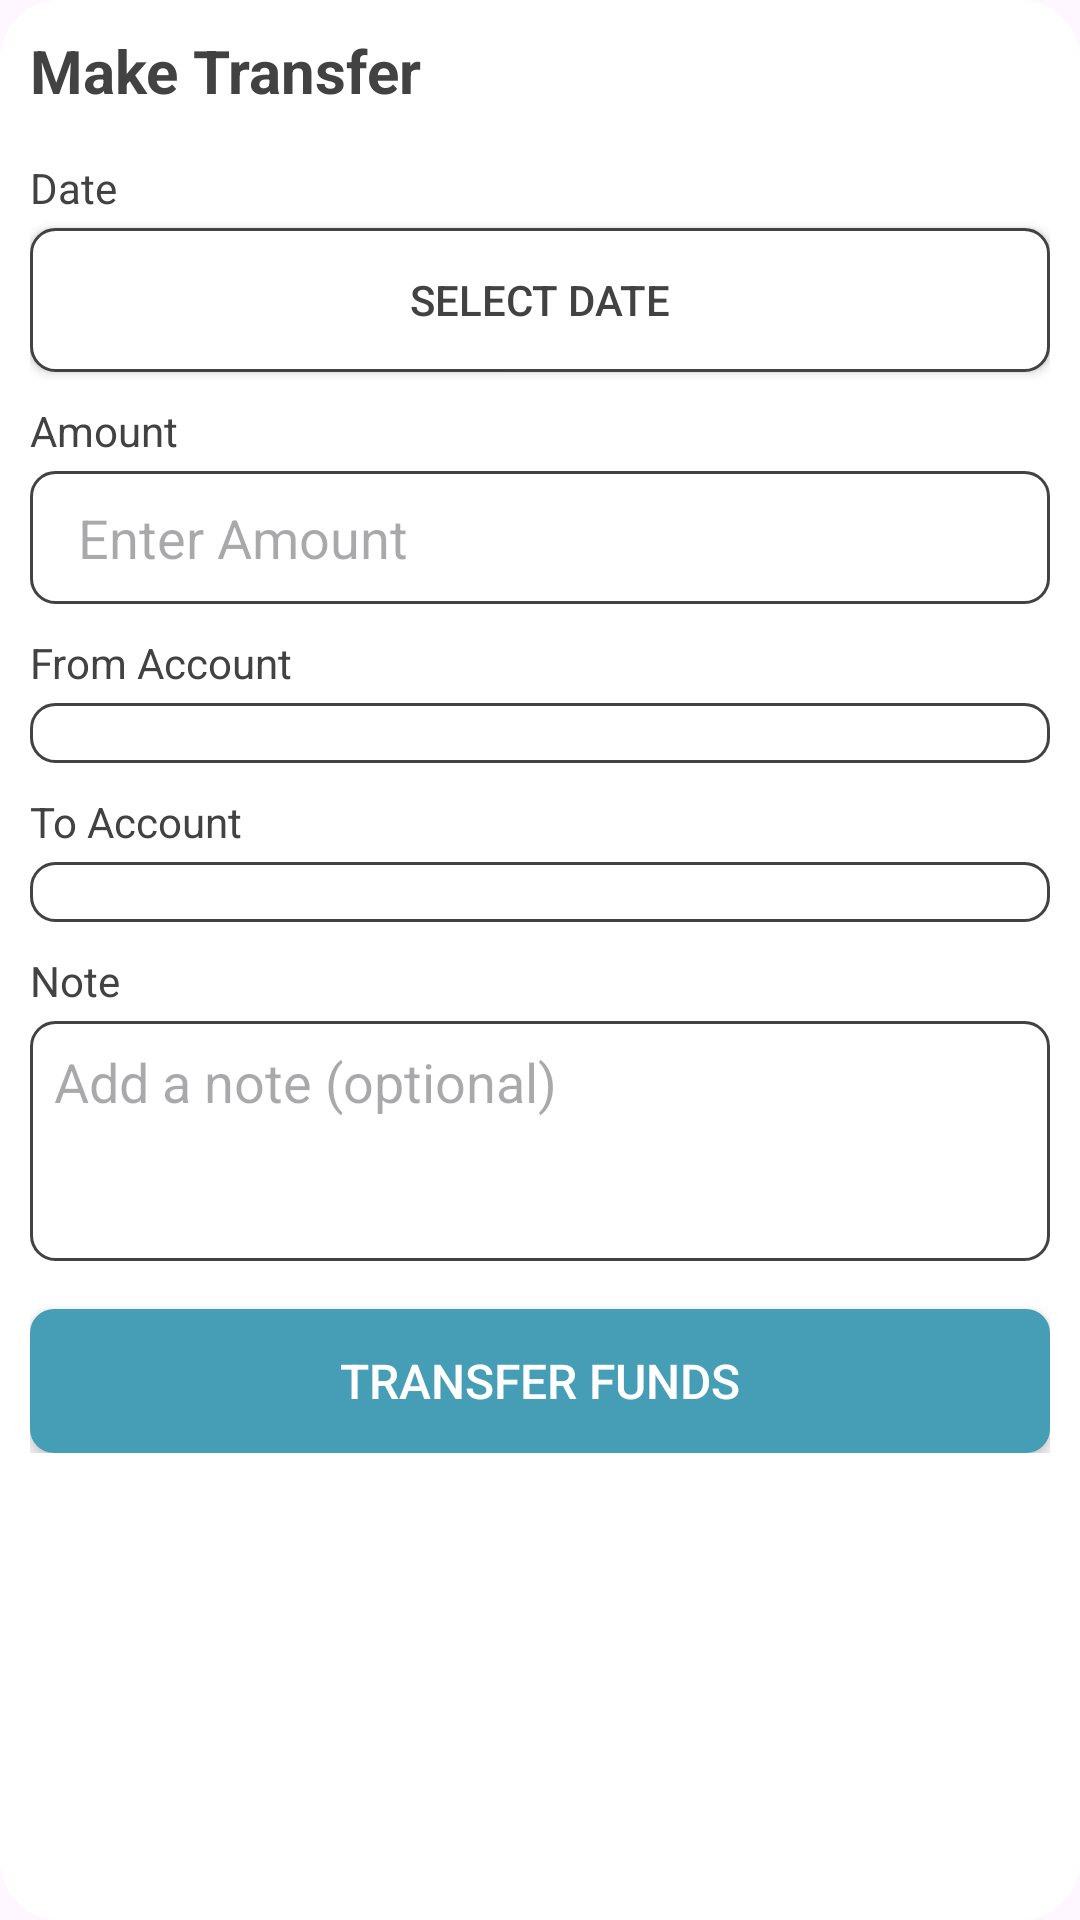

This screen was rendered from an Android layout file. Write that file and the resources it references.
<!-- AndroidManifest.xml: application theme Theme.LabExam04 -->
<!-- res/layout/fragment_transfer.xml -->
<FrameLayout xmlns:android="http://schemas.android.com/apk/res/android"
    android:layout_width="match_parent"
    android:layout_height="match_parent"
    android:background="@drawable/stats_card_background">

    <LinearLayout
        android:layout_width="match_parent"
        android:layout_height="wrap_content"
        android:orientation="vertical">

        <TextView
            android:layout_width="wrap_content"
            android:layout_height="wrap_content"
            android:text="Make Transfer"
            android:textSize="20sp"
            android:textStyle="bold"
            android:textColor="@color/cardview_dark_background"
            android:layout_marginBottom="16dp"/>

        <TextView
            android:layout_width="wrap_content"
            android:layout_height="wrap_content"
            android:text="Date"
            android:textSize="14sp"
            android:textColor="@color/cardview_dark_background"
            android:layout_marginBottom="4dp"/>
        <Button
            android:id="@+id/btnTransferDate"
            android:layout_width="match_parent"
            android:layout_height="wrap_content"
            android:text="Select Date"
            android:paddingVertical="10dp"
            android:background="@drawable/input_field_background"
            android:textColor="@color/cardview_dark_background"
            android:layout_marginBottom="10dp"/>

        <TextView
            android:layout_width="wrap_content"
            android:layout_height="wrap_content"
            android:text="Amount"
            android:textSize="14sp"
            android:textColor="@color/cardview_dark_background"
            android:layout_marginBottom="4dp"/>
        <EditText
            android:id="@+id/etTransferAmount"
            android:layout_width="match_parent"
            android:layout_height="wrap_content"
            android:hint="Enter Amount"
            android:inputType="numberDecimal"
            android:paddingVertical="10dp"
            android:background="@drawable/input_field_background"
            android:textColor="@color/cardview_dark_background"
            android:layout_marginBottom="10dp"/>

        <TextView
            android:layout_width="wrap_content"
            android:layout_height="wrap_content"
            android:text="From Account"
            android:textSize="14sp"
            android:textColor="@color/cardview_dark_background"
            android:layout_marginBottom="4dp"/>
        <Spinner
            android:id="@+id/spinnerTransferFrom"
            android:layout_width="match_parent"
            android:layout_height="wrap_content"
            android:paddingVertical="10dp"
            android:background="@drawable/input_field_background"
            android:layout_marginBottom="10dp"/>

        <TextView
            android:layout_width="wrap_content"
            android:layout_height="wrap_content"
            android:text="To Account"
            android:textSize="14sp"
            android:textColor="@color/cardview_dark_background"
            android:layout_marginBottom="4dp"/>
        <Spinner
            android:id="@+id/spinnerTransferTo"
            android:layout_width="match_parent"
            android:layout_height="wrap_content"
            android:paddingVertical="10dp"
            android:background="@drawable/input_field_background"
            android:layout_marginBottom="10dp"/>

        <TextView
            android:layout_width="wrap_content"
            android:layout_height="wrap_content"
            android:text="Note"
            android:textSize="14sp"
            android:textColor="@color/cardview_dark_background"
            android:layout_marginBottom="4dp"/>
        <EditText
            android:id="@+id/etTransferNote"
            android:layout_width="match_parent"
            android:layout_height="80dp"
            android:hint="Add a note (optional)"
            android:inputType="textMultiLine"
            android:gravity="top|start"
            android:padding="8dp"
            android:background="@drawable/input_field_background"
            android:textColor="@color/cardview_dark_background"
            android:layout_marginBottom="16dp"/>

        <Button
            android:id="@+id/btnSaveTransfer"
            android:layout_width="match_parent"
            android:layout_height="wrap_content"
            android:text="Transfer Funds"
            android:textSize="16sp"
            android:paddingVertical="12dp"
            android:background="@drawable/button_primary"
            android:textColor="@color/primary_color"
            android:elevation="4dp"
            android:stateListAnimator="@null"/>
    </LinearLayout>
</FrameLayout>
<!-- resources referenced by this layout -->
<resources>
  <color name="primary_color">#FFFFFF</color>
  <!-- drawable button_primary (drawable) -->
  <?xml version="1.0" encoding="utf-8"?>
  <shape xmlns:android="http://schemas.android.com/apk/res/android"
      android:shape="rectangle">
      <solid android:color="@color/Accent_color" />
      <corners android:radius="8dp" />
  </shape>
  <!-- drawable input_field_background (drawable) -->
  <?xml version="1.0" encoding="utf-8"?>
  <shape xmlns:android="http://schemas.android.com/apk/res/android"
      android:shape="rectangle">
      <solid android:color="@color/primary_color" />
      <corners android:radius="8dp" />
      <stroke android:width="1dp" android:color="@color/cardview_dark_background" />
      <padding android:left="16dp" android:top="12dp" android:right="16dp" android:bottom="12dp"/>
  </shape>
  <!-- drawable stats_card_background (drawable) -->
  <shape xmlns:android="http://schemas.android.com/apk/res/android"
      android:shape="rectangle">
      <solid android:color="#FFFFFF" />
      <corners android:radius="20dp" />
      <padding android:left="10dp" android:top="10dp"
          android:right="10dp" android:bottom="10dp"/>
  </shape>
  <style name="Theme.LabExam04" parent="Base.Theme.LabExam04" />
  <color name="Accent_color">#459EB5</color>
  <style name="Base.Theme.LabExam04" parent="Theme.Material3.DayNight.NoActionBar">
  
      </style>
</resources>
